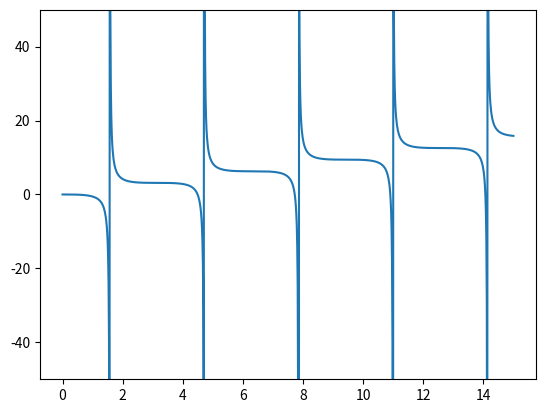

Write Python code to recreate this figure.
#! /bin/python3
import matplotlib.pyplot as plt
import numpy as np


def main():
    x = np.linspace(0, 15, 1000)
    f = x - np.tan(x)

    plt.ylim(-50, 50)
    plt.plot(x, f)
    plt.show()


if __name__ == "__main__":
    main()
